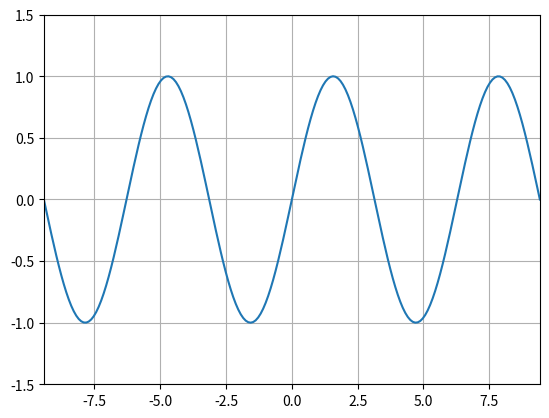

Write the Python code that produced this figure.
import math as m

import numpy as np
import matplotlib.pyplot as plt
from matplotlib.animation import FuncAnimation
from matplotlib.animation import Animation


def beta_pdf(x, a, n):
    _yn = np.zeros(len(x))

    for i in range(0, n+1):
        # print(type(_yn))
        _i=i%4
        if _i==1:
            _yn = _yn + np.cos(a)*np.power(x-a, i)/m.factorial(i)         # why error when using += ??
        elif _i==2:
            _yn = _yn + -np.sin(a)*np.power(x-a, i)/m.factorial(i)
        elif _i==3:
            _yn = _yn + -np.cos(a)*np.power(x-a, i)/m.factorial(i)
        elif _i==0:
            _yn = _yn + np.sin(a)*np.power(x-a, i)/m.factorial(i)
        else: 
            print("err!!!!!!!!!!!!!")
            exit()

    return _yn


class UpdateDist:
    def __init__(self, ax, prob=0.5):
        self.success = 0
        self.prob = prob
        self.line, = ax.plot([], [], 'k-')
        self.x = np.linspace(-3*np.pi, 3*np.pi, 200)
        self.ax = ax

        # Set up plot parameters
        self.ax.set_xlim(-3*np.pi, 3*np.pi)
        self.ax.set_ylim(-1.5, 1.5)
        self.ax.grid(True)

        # This vertical line represents the theoretical value, to
        # which the plotted distribution should converge.
        # self.ax.axvline(prob, linestyle='--', color='black')

    def __call__(self, i):
        # This way the plot can continuously run and we just keep
        # watching new realizations of the process
        if i == 0:
            self.success = 0
            self.line.set_data([], [])
            return self.line,

        # Choose success based on exceed a threshold with a uniform pick
        if np.random.rand() < self.prob:
            self.success += 1
        y = beta_pdf(self.x, i/10, 15)
        self.line.set_data(self.x, y)
        return self.line,

# Fixing random state for reproducibility
np.random.seed(19680801)


fig, ax = plt.subplots()
ud = UpdateDist(ax)
anim = FuncAnimation(fig, ud, frames=100, interval=100, blit=True)
x = np.linspace(-3*np.pi, 3*np.pi, 200)
ax.plot(x, np.sin(x))
# ax.plot(x, beta_pdf(x, 0, 5))
# print(beta_pdf(x, 0, 3)==beta_pdf(x, 0, 5))
plt.show()
# anim.save(filename='sinx_animation_order6.gif')
# saveanim = Animation(anim)
# saveanim.save(filename='sinx_animation_order5.mp4')